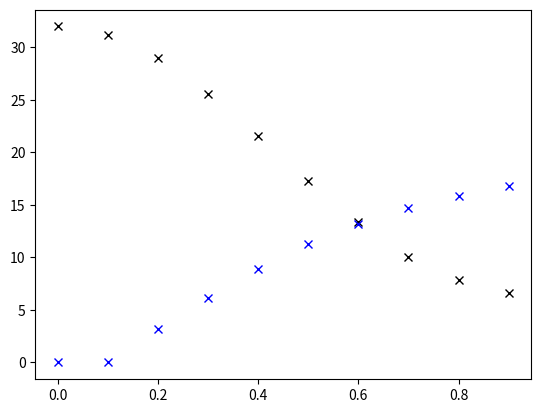

This figure's Python source:
import numpy as np
import matplotlib.pyplot as plot

dx = 0.1

xPoints = np.arange( 0, 1, dx )

yPoints = 32 * np.cos( xPoints )**5 + 5 * xPoints**3;

intPoints = []

for i in range( 0, len(xPoints) ):
    intPoints.append( np.trapz( yPoints[0:i], xPoints[0:i] ) )

plot.figure( 69 );

plot.plot( xPoints, yPoints, "kx" );
plot.plot( xPoints, intPoints, "bx" );

plot.show();